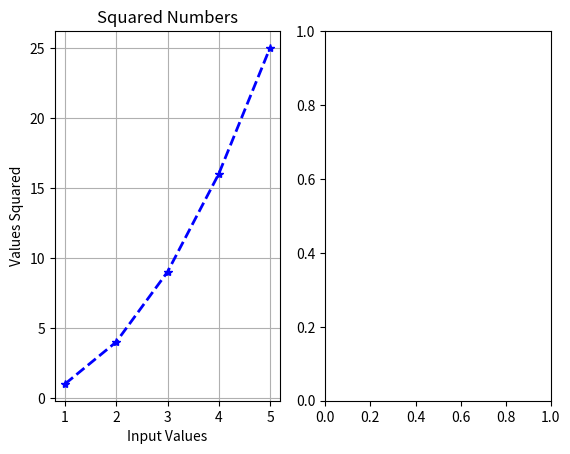

This figure's Python source: (Note: this script raises an exception after producing the figure.)
#Hands on #1

import matplotlib.pyplot as plt

# cubed = []
# inputVal = [1,2,3,4,5]
# for num in inputVal:
#     cubed.append(num*num*num)
# plt.plot(inputVal,cubed)
# plt.title("Cubed Numbers")
# plt.ylabel("Values Cubed")
# plt.xlabel("Input Values")
# plt.grid()
# plt.show()

#Hands on #2

# squared = []
# inputVal = [1,2,3,4,5]
# for num in inputVal:
#     squared.append(num*num)
# ax1 = plt.subplot(1,2,1)
# ax1.plot(inputVal,squared)
# plt.title("Squared Numbers")
# plt.ylabel("Values Squared")
# plt.xlabel("Input Values")
# plt.grid()

# cubed = []
# inputVal2 = [1,2,3,4,5]
# for num in inputVal2:
#     cubed.append(num*num*num)
# ax2 = plt.subplot(1,2,2)
# ax2.plot(inputVal,cubed)
# plt.title("Cubed Numbers")
# plt.ylabel("Values Cubed")
# plt.xlabel("Input Values")
# plt.grid()

# plt.suptitle("Fun with Numbers")
# plt.show()

#Hands on #3

# squared = []
# inputVal = [1,2,3,4,5]
# for num in inputVal:
#     squared.append(num*num)
# ax1 = plt.subplot(1,2,1)
# ax1.plot(inputVal,squared, marker="*",c="blue",lw="2.0",ls="--")
# plt.title("Squared Numbers")
# plt.ylabel("Values Squared")
# plt.xlabel("Input Values")
# plt.grid()

# cubed = []
# inputVal2 = [1,2,3,4,5]
# for num in inputVal2:
#     cubed.append(num*num*num)
# ax2 = plt.subplot(1,2,2)
# ax2.plot(inputVal,cubed, marker="p",c="red",lw="2.0",ls=":")
# plt.title("Cubed Numbers")
# plt.ylabel("Values Cubed")
# plt.xlabel("Input Values")
# plt.grid()

# plt.suptitle("Fun with Numbers",c="green",fontsize="18")
# plt.subplots_adjust(top=.8,wspace=1)
# plt.show()

#Hands on #4

squared = []
inputVal = [1,2,3,4,5]
for num in inputVal:
    squared.append(num*num)
ax1 = plt.subplot(1,2,1)
ax1.plot(inputVal,squared, marker="*",c="blue",lw="2.0",ls="--")
plt.title("Squared Numbers")
plt.ylabel("Values Squared")
plt.xlabel("Input Values")
plt.grid()

cubed = []
inputVal2 = [1,2,3,4,5]
for num in inputVal2:
    cubed.append(num*num*num)
ax2 = plt.subplot(1,2,2)
plt.style.use("seaborn-pastel")
ax2.plot(inputVal,cubed, marker="p",c="red",lw="2.0",ls=":")
plt.title("Cubed Numbers",color="red")
plt.ylabel("Values Cubed")
plt.xlabel("Input Values")
plt.grid()

plt.suptitle("Fun with Numbers",c="green",fontsize="18")
plt.subplots_adjust(top=.8,wspace=1)
plt.show()